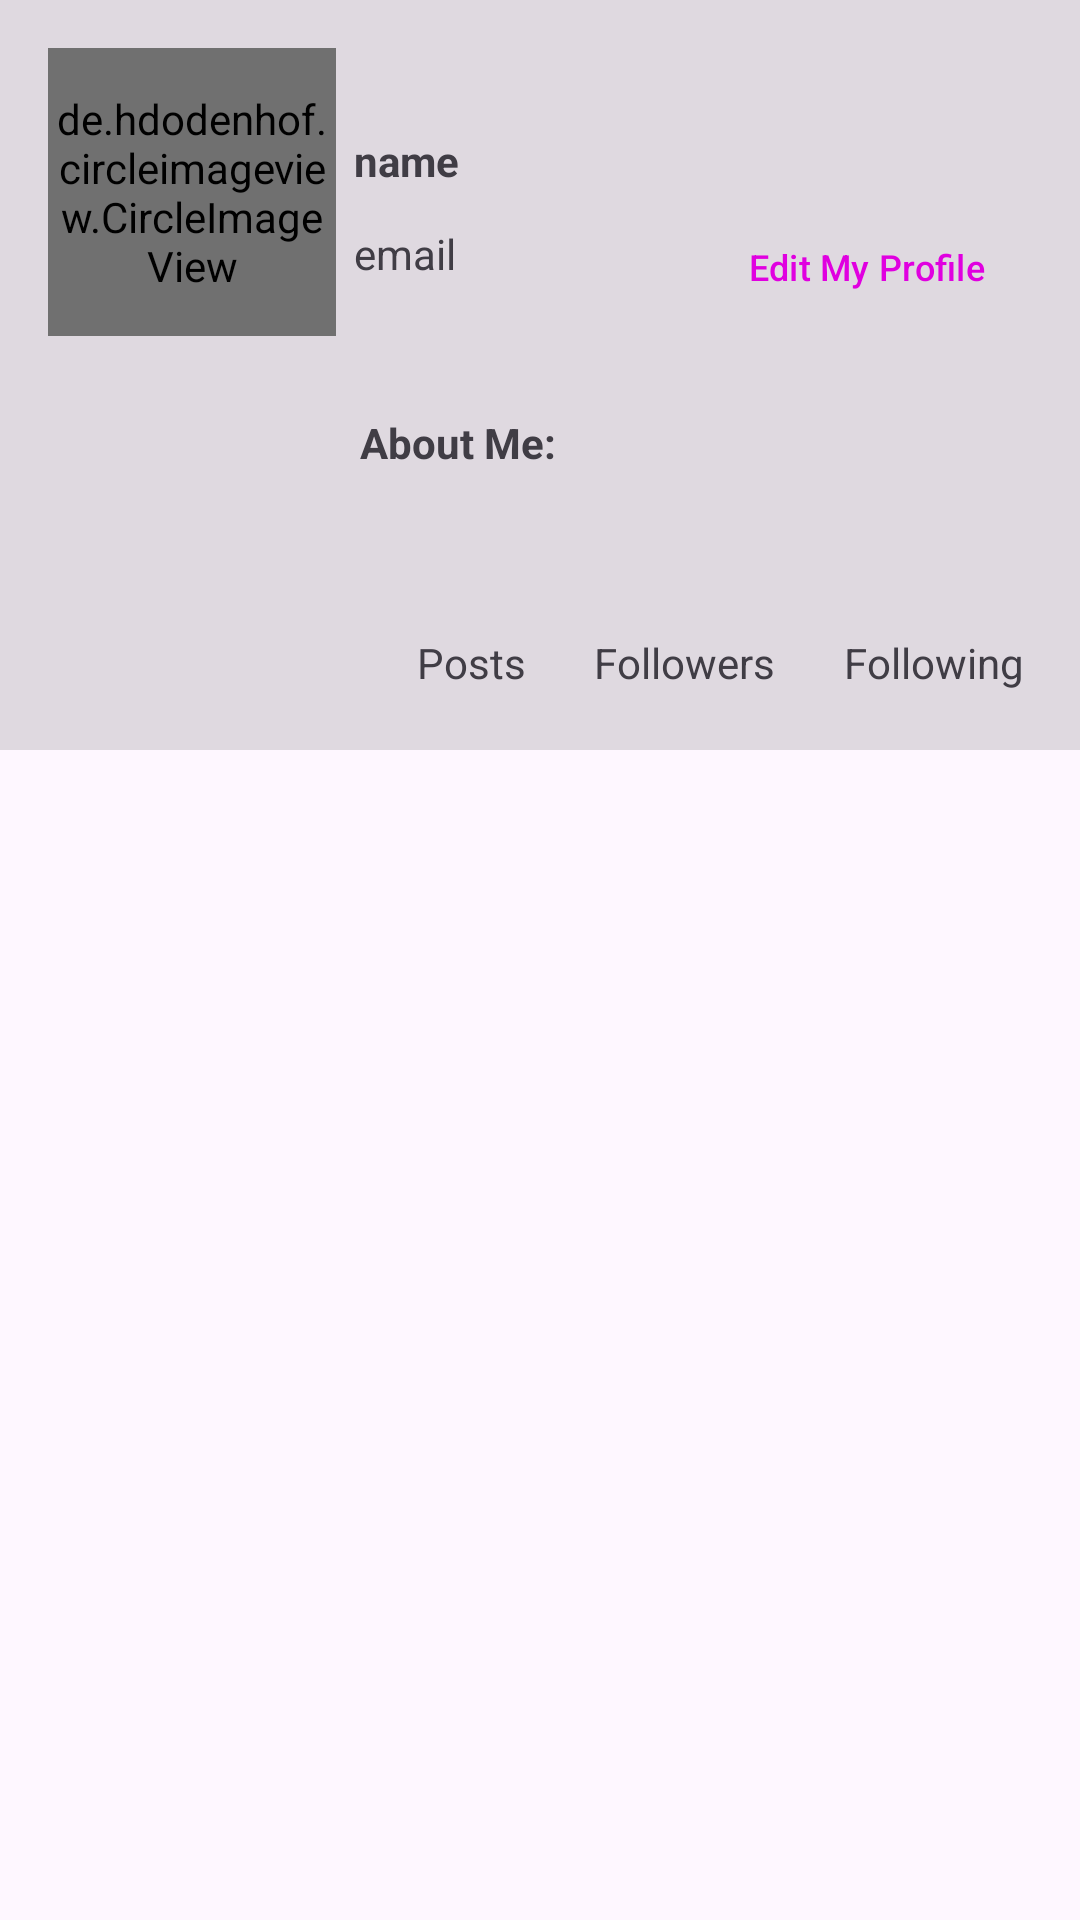

Layout XML and referenced resources for this Android screen:
<!-- AndroidManifest.xml: application theme Theme.Instamate -->
<!-- res/layout/fragment_profile.xml -->
<?xml version="1.0" encoding="utf-8"?>
<LinearLayout xmlns:android="http://schemas.android.com/apk/res/android"
    xmlns:app="http://schemas.android.com/apk/res-auto"
    xmlns:tools="http://schemas.android.com/tools"
    android:layout_width="match_parent"
    android:layout_height="match_parent"
    android:layout_marginTop="0dp"
    android:orientation="vertical"
    tools:context=".fragments.ProfileFragment">


    <androidx.constraintlayout.widget.ConstraintLayout
        android:layout_width="match_parent"
        android:layout_height="250dp">

        <de.hdodenhof.circleimageview.CircleImageView
            android:id="@+id/profile_image"
            android:layout_width="96dp"
            android:layout_height="96dp"
            android:layout_marginStart="16dp"
            android:layout_marginTop="16dp"
            android:layout_marginBottom="16dp"
            android:src="@drawable/user"
            app:civ_border_color="#3F51B5"
            app:civ_border_width="2dp"
            app:layout_constraintBottom_toBottomOf="parent"
            app:layout_constraintStart_toStartOf="parent"
            app:layout_constraintTop_toTopOf="parent"
            app:layout_constraintVertical_bias="0.0" />

        <TextView
            android:id="@+id/name"
            android:layout_width="wrap_content"
            android:layout_height="wrap_content"
            android:layout_margin="6dp"
            android:text="name"
            android:textStyle="bold"
            app:layout_constraintBottom_toTopOf="@+id/email"
            app:layout_constraintStart_toEndOf="@+id/profile_image"
            app:layout_constraintTop_toTopOf="parent"
            app:layout_constraintVertical_chainStyle="packed" />

        <TextView
            android:id="@+id/email"
            android:layout_width="0dp"
            android:layout_height="wrap_content"
            android:layout_margin="6dp"
            android:text="email"
            app:layout_constraintBottom_toTopOf="@id/bioTv"
            app:layout_constraintEnd_toStartOf="@+id/editBtn"
            app:layout_constraintHorizontal_bias="0.052"
            app:layout_constraintStart_toEndOf="@+id/profile_image"
            app:layout_constraintTop_toBottomOf="@+id/name" />

        <TextView
            android:id="@+id/bioTv"
            android:layout_width="wrap_content"
            android:layout_height="wrap_content"
            android:layout_marginStart="8dp"
            android:text="About Me:"
            android:textStyle="bold"
            app:layout_constraintStart_toEndOf="@+id/profile_image"
            app:layout_constraintTop_toTopOf="@+id/bio" />

        <TextView
            android:id="@+id/bio"
            android:layout_width="0dp"
            android:layout_height="wrap_content"
            android:layout_marginStart="4dp"
            android:layout_marginTop="32dp"
            android:layout_marginBottom="8dp"
            android:text=""
            app:layout_constraintBottom_toBottomOf="@id/bioTv"
            app:layout_constraintEnd_toEndOf="parent"
            app:layout_constraintStart_toEndOf="@+id/bioTv"
            app:layout_constraintTop_toBottomOf="@+id/editBtn" />

        <Button
            android:id="@+id/editBtn"
            style="@style/Widget.Material3.Button"
            android:layout_width="133dp"
            android:layout_height="50dp"
            android:layout_marginBottom="4dp"
            android:backgroundTint="@color/register"
            android:text="Edit My Profile"
            android:textColorLink="#3F51B5"
            android:textSize="12sp"
            app:layout_constraintBottom_toBottomOf="parent"
            app:layout_constraintEnd_toEndOf="parent"
            app:layout_constraintHorizontal_bias="0.98"
            app:layout_constraintStart_toStartOf="parent"
            app:layout_constraintTop_toTopOf="parent"
            app:layout_constraintVertical_bias="0.327" />

        <ImageView
            android:id="@+id/logoutBut"
            android:layout_width="27dp"
            android:layout_height="31dp"
            android:src="@drawable/logout"
            app:layout_constraintBottom_toBottomOf="parent"
            app:layout_constraintEnd_toEndOf="parent"
            app:layout_constraintHorizontal_bias="0.986"
            app:layout_constraintStart_toStartOf="parent"
            app:layout_constraintTop_toTopOf="parent"
            app:layout_constraintVertical_bias="0.03" />

        <TextView
            android:id="@+id/postsCount"
            android:layout_width="wrap_content"
            android:layout_height="wrap_content"
            android:textStyle="bold"
            app:layout_constraintBottom_toTopOf="@+id/poststv"
            app:layout_constraintStart_toStartOf="@id/poststv"
            app:layout_constraintTop_toBottomOf="@id/bio"
            tools:text="00" />

        <TextView
            android:id="@+id/poststv"
            android:layout_width="wrap_content"
            android:layout_height="wrap_content"
            android:layout_margin="4dp"
            android:text="Posts"
            app:layout_constraintBottom_toBottomOf="parent"
            app:layout_constraintEnd_toStartOf="@id/followersTv"
            app:layout_constraintStart_toStartOf="@+id/bioTv"
            app:layout_constraintTop_toBottomOf="@id/postsCount" />

        <TextView
            android:id="@+id/followersCount"
            android:layout_width="wrap_content"
            android:layout_height="wrap_content"
            android:textStyle="bold"
            app:layout_constraintBottom_toTopOf="@+id/followersTv"
            app:layout_constraintStart_toStartOf="@id/followersTv"
            app:layout_constraintTop_toBottomOf="@id/bio"
            tools:text="00" />

        <TextView
            android:id="@+id/followersTv"
            android:layout_width="wrap_content"
            android:layout_height="wrap_content"
            android:layout_margin="4dp"
            android:text="Followers"
            app:layout_constraintBottom_toBottomOf="parent"
            app:layout_constraintEnd_toStartOf="@id/followingTv"
            app:layout_constraintStart_toEndOf="@id/poststv"
            app:layout_constraintTop_toBottomOf="@id/followersCount" />

        <TextView
            android:id="@+id/followingCount"
            android:layout_width="wrap_content"
            android:layout_height="wrap_content"
            android:textStyle="bold"
            app:layout_constraintBottom_toTopOf="@+id/followingTv"
            app:layout_constraintStart_toStartOf="@id/followingTv"
            app:layout_constraintTop_toBottomOf="@id/bio"
            tools:text="00" />

        <TextView
            android:id="@+id/followingTv"
            android:layout_width="wrap_content"
            android:layout_height="wrap_content"
            android:layout_margin="4dp"
            android:text="Following"
            app:layout_constraintBottom_toBottomOf="parent"
            app:layout_constraintEnd_toEndOf="parent"
            app:layout_constraintStart_toEndOf="@id/followersTv"
            app:layout_constraintTop_toBottomOf="@id/followersCount" />


        <View
            android:id="@+id/divider2"
            android:layout_width="wrap_content"
            android:layout_height="wrap_content"
            android:background="?android:attr/listDivider"
            app:layout_constraintBottom_toBottomOf="parent"
            app:layout_constraintEnd_toEndOf="parent"
            app:layout_constraintStart_toStartOf="parent" />

    </androidx.constraintlayout.widget.ConstraintLayout>

    <androidx.recyclerview.widget.RecyclerView
        android:id="@+id/images_rv"
        android:layout_width="match_parent"
        android:layout_height="match_parent"
        android:layout_margin="4dp"
        android:padding="2dp"

        >

    </androidx.recyclerview.widget.RecyclerView>


</LinearLayout>
<!-- resources referenced by this layout -->
<resources>
  <color name="register">#3F51B5</color>
  <style name="Theme.Instamate" parent="Base.Theme.Instamate" />
  <style name="Base.Theme.Instamate" parent="Theme.Material3.DayNight.NoActionBar">
          
          
      </style>
</resources>
